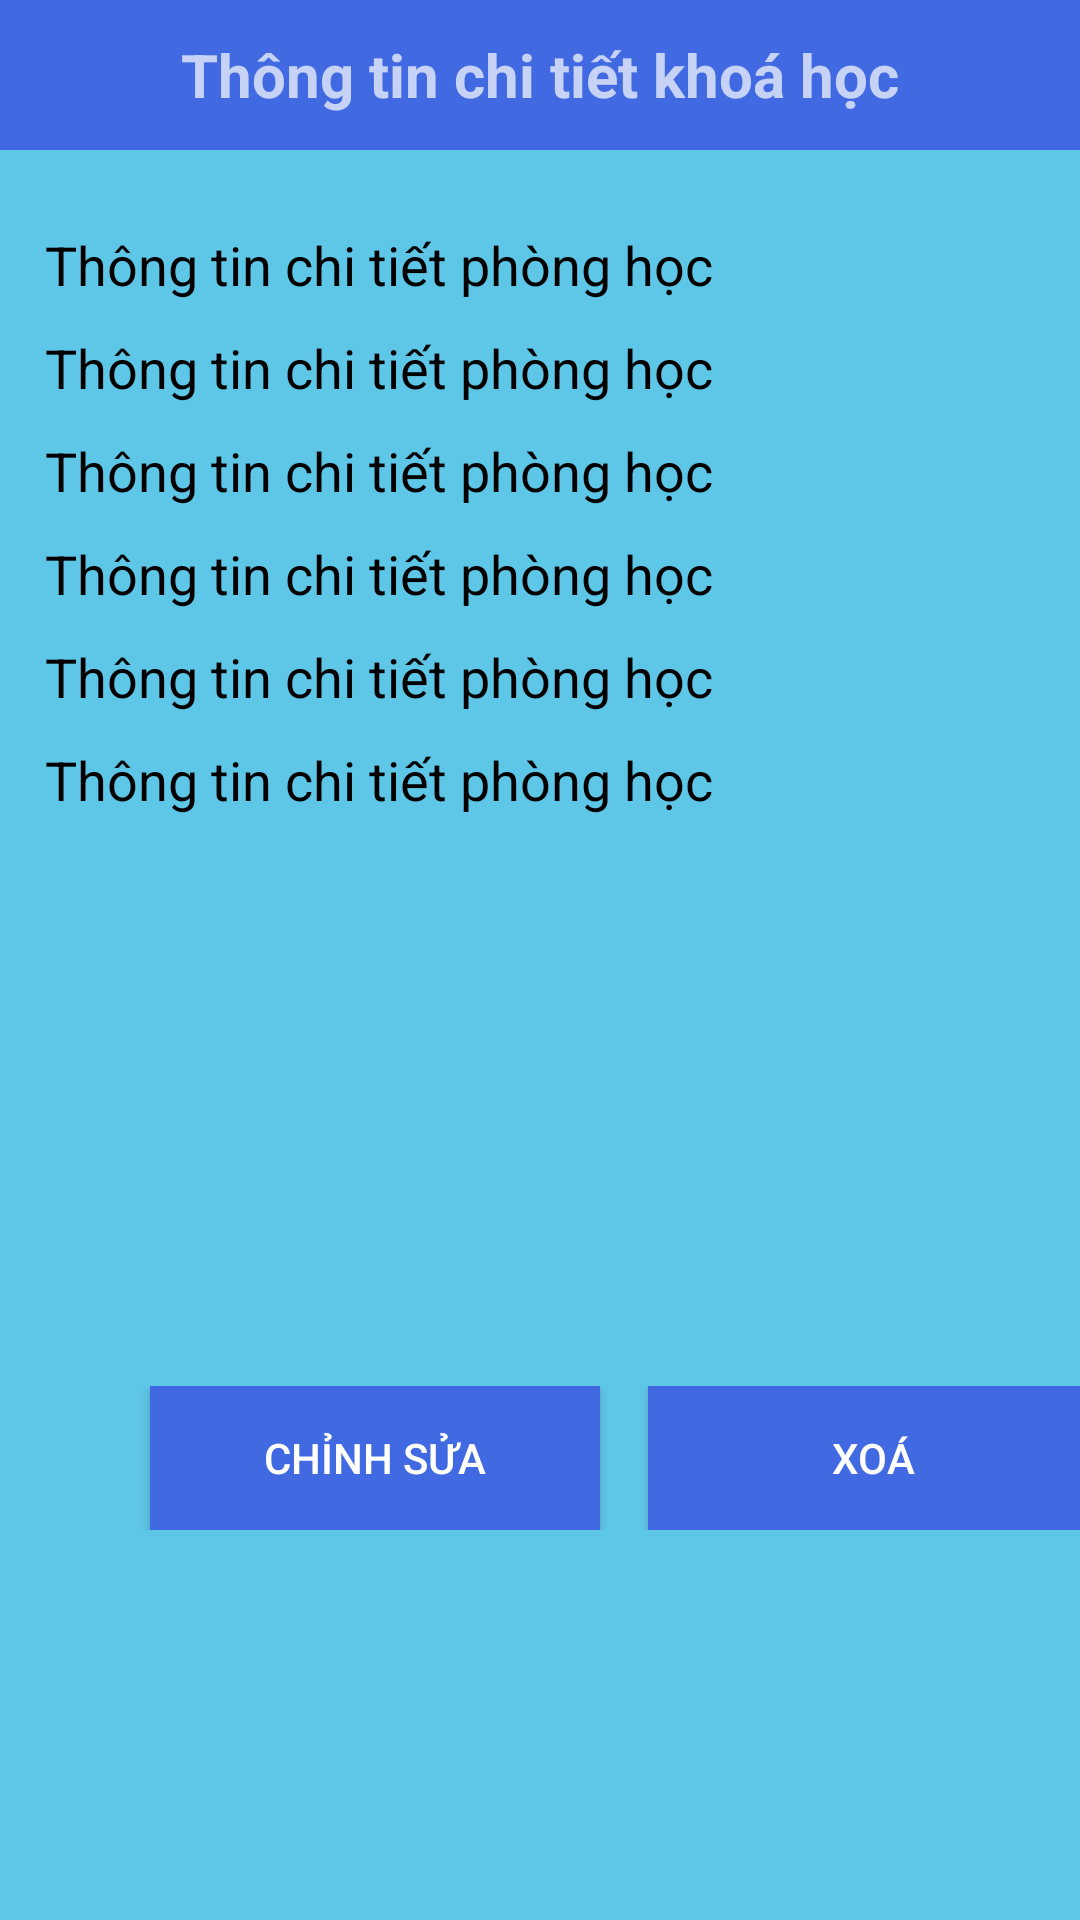

Here is an Android app screen rendered from its layout file. Give the layout XML and the strings, colors and styles it references.
<!-- AndroidManifest.xml: application theme Theme.AppCompat.NoActionBar -->
<!-- res/layout/activity_admin_course_crud.xml -->
<?xml version="1.0" encoding="utf-8"?>
<LinearLayout xmlns:android="http://schemas.android.com/apk/res/android"
    xmlns:app="http://schemas.android.com/apk/res-auto"
    xmlns:tools="http://schemas.android.com/tools"
    android:layout_width="match_parent"
    android:layout_height="match_parent"
    android:orientation="vertical"
    android:background="@color/viewBackground"
    tools:context=".AdminCourseCRUD">

    <LinearLayout
        android:layout_width="match_parent"
        android:orientation="vertical"
        android:layout_height="match_parent">

        <TextView
            android:id="@+id/textViewAccountDetails"
            android:layout_width="match_parent"
            android:layout_height="50dp"
            android:gravity="center"
            android:background="#4169E1"
            android:text="Thông tin chi tiết khoá học"
            android:textSize="20sp"
            android:textStyle="bold"
            android:layout_marginBottom="16dp" />
        <TextView
            android:id="@+id/maKH"
            android:layout_width="match_parent"
            android:layout_height="wrap_content"
            android:textColor="#000000"
            android:layout_marginLeft="15dp"
            android:text="Thông tin chi tiết phòng học"
            android:textSize="18sp"
            android:layout_marginTop="10dp"/>
        <TextView
            android:id="@+id/tenKH"
            android:layout_width="match_parent"
            android:layout_height="wrap_content"
            android:textColor="#000000"
            android:layout_marginLeft="15dp"
            android:text="Thông tin chi tiết phòng học"
            android:textSize="18sp"
            android:layout_marginTop="10dp"/>
        <TextView
            android:id="@+id/sobuoihoc"
            android:layout_width="match_parent"
            android:layout_height="wrap_content"
            android:textColor="#000000"
            android:layout_marginLeft="15dp"
            android:text="Thông tin chi tiết phòng học"
            android:textSize="18sp"
            android:layout_marginTop="10dp"/>
        <TextView
            android:id="@+id/solophoc"
            android:layout_width="match_parent"
            android:layout_height="wrap_content"
            android:textColor="#000000"
            android:layout_marginLeft="15dp"
            android:text="Thông tin chi tiết phòng học"
            android:textSize="18sp"
            android:layout_marginTop="10dp"/>
        <TextView
            android:id="@+id/ngaybatdau"
            android:layout_width="match_parent"
            android:layout_height="wrap_content"
            android:textColor="#000000"
            android:layout_marginLeft="15dp"
            android:text="Thông tin chi tiết phòng học"
            android:textSize="18sp"
            android:layout_marginTop="10dp"/>

        <TextView
            android:id="@+id/ngayketthuc"
            android:layout_width="match_parent"
            android:layout_height="wrap_content"
            android:textColor="#000000"
            android:layout_marginLeft="15dp"
            android:text="Thông tin chi tiết phòng học"
            android:textSize="18sp"
            android:layout_marginTop="10dp"/>

        <LinearLayout
            android:layout_width="match_parent"
            android:orientation="horizontal"
            android:layout_height="wrap_content"
            android:layout_marginTop="190dp">

            <Button
                android:id="@+id/buttonEditCourse"
                android:layout_width="150dp"
                android:layout_height="wrap_content"
                android:layout_marginLeft="50dp"
                android:text="Chỉnh sửa"
                android:background="#4169E1"/>

            
            <Button
                android:background="#4169E1"
                android:layout_marginLeft="16dp"
                android:id="@+id/buttonDeleteCourse"
                android:layout_width="150dp"
                android:layout_height="wrap_content"
                android:text="Xoá" />
        </LinearLayout>
        

    </LinearLayout>
</LinearLayout>
<!-- resources referenced by this layout -->
<resources>
  <color name="viewBackground">#5EC6E7</color>
</resources>
